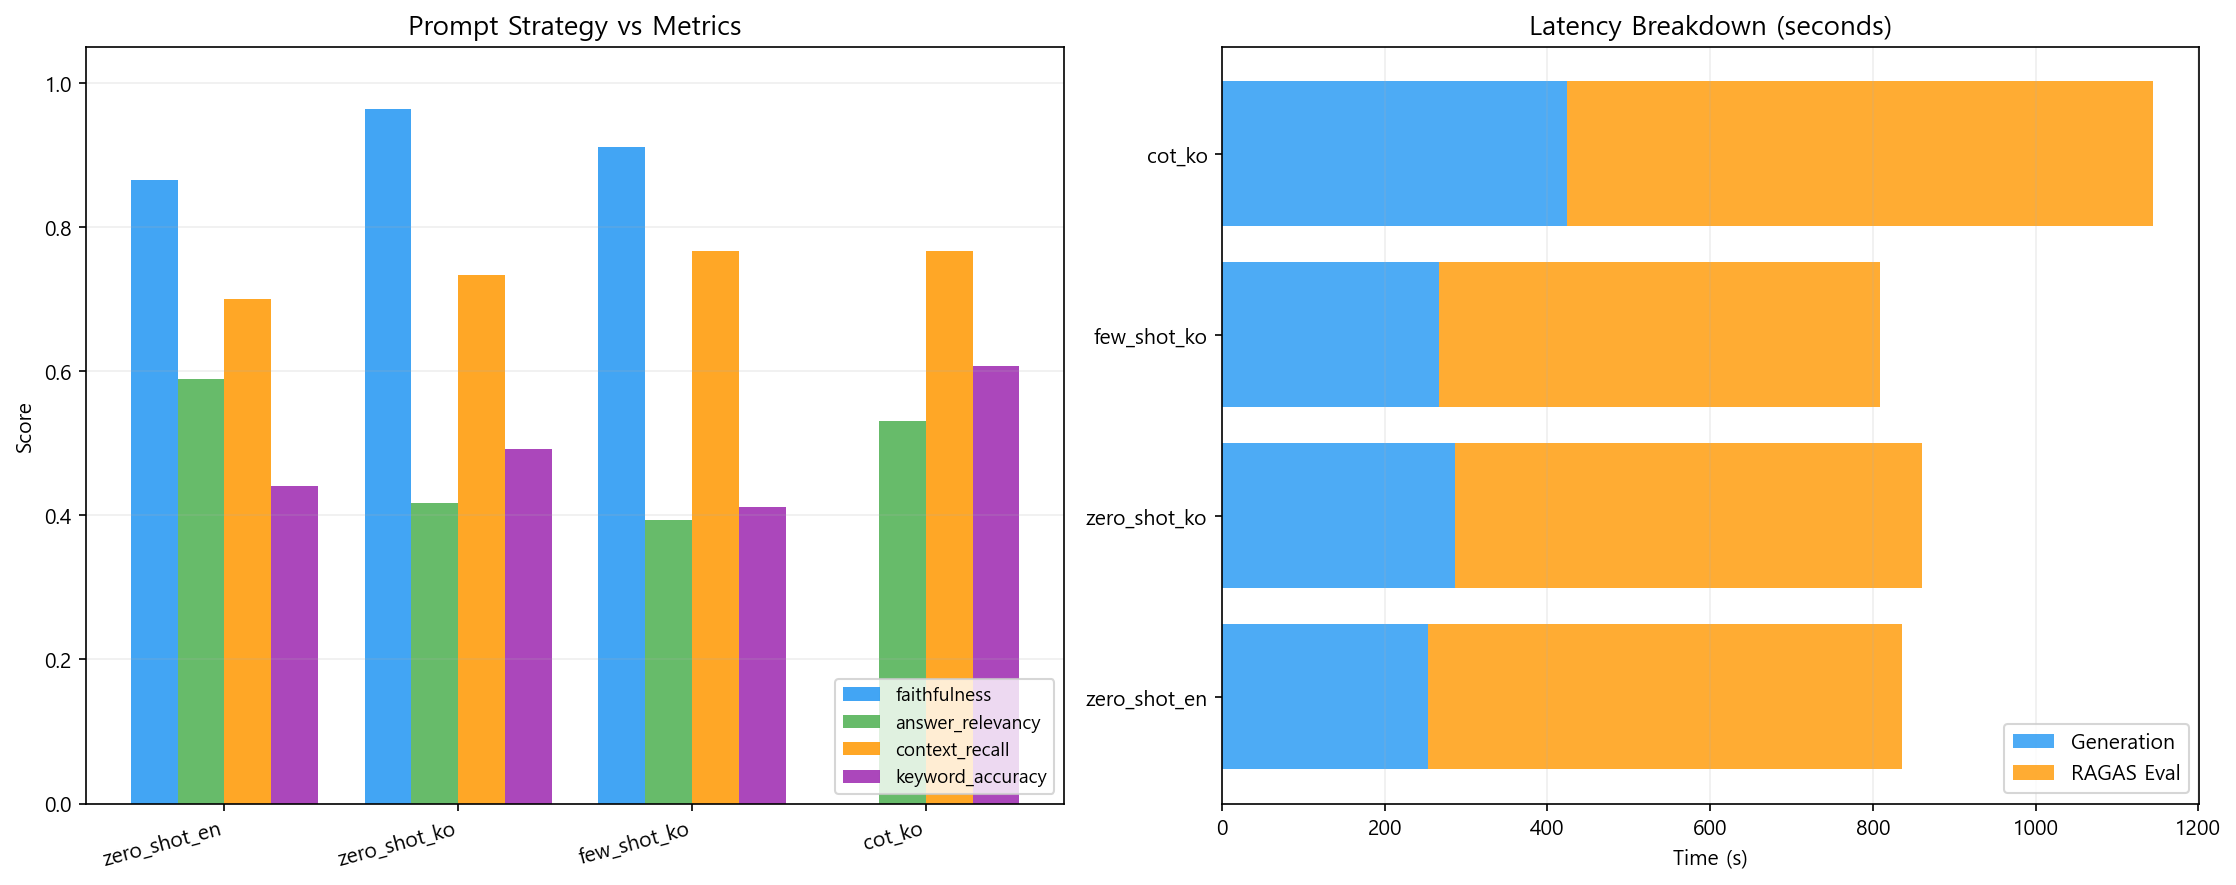

The data file committed next to this chart (first rows):
strategy, description, faithfulness, answer_relevancy, context_recall, keyword_accuracy, gen_time, ragas_time, latency_total
zero_shot_en, Baseline (영문 Zero-shot), 0.8647, 0.5896, 0.7, 0.4403, 253.3, 582.7, 836
zero_shot_ko, 한국어 Zero-shot, 0.9632, 0.4171, 0.7333, 0.4916, 286.8, 573.7, 860.5
few_shot_ko, 한국어 Few-shot (2 examples), 0.9111, 0.394, 0.7667, 0.411, 266.9, 542.1, 809
cot_ko, 한국어 Chain-of-Thought, , 0.531, 0.7667, 0.6065, 424.4, 719.9, 1144
